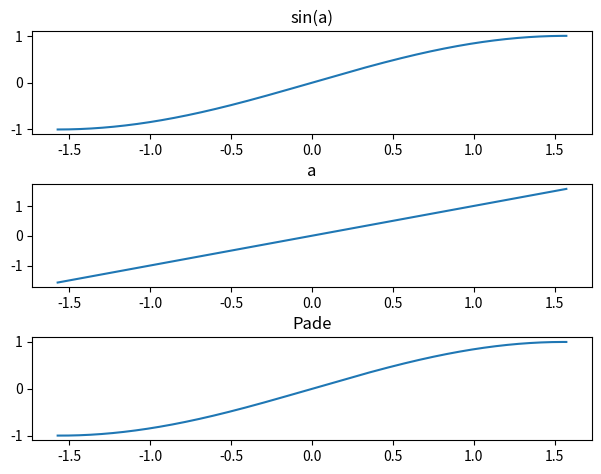

Generate this figure with matplotlib: (Note: this script raises an exception after producing the figure.)
import numpy as np
import matplotlib.pyplot as plt
OUT = 'graphs'

t = np.linspace(-np.pi / 2, np.pi / 2, 1000)

plt.figure(1)
fig, axs = plt.subplots(3)
fig.tight_layout(pad=1.5)

axs[0].plot(t, np.sin(t))
axs[0].set_title('sin(a)')
axs[1].plot(t, t)
axs[1].set_title('a')
axs[2].plot(t, (t - 7 / 60 * t**3) / (1 + t**2 / 20))
axs[2].set_title('Pade')

fig.savefig(f'{OUT}/ex_8.pdf', format='pdf')
plt.close(1)

plt.figure(2)
fig, axs = plt.subplots(2)
fig.tight_layout(pad=1.5)

axs[0].plot(t, np.abs(t - np.sin(t)))
axs[0].set_title('Eroare sin(a) = a')
axs[1].plot(t, np.abs((t - 7 / 60 * t**3) / (1 + t**2 / 20) - np.sin(t)))
axs[1].set_title('Eroare Pade sin(a)')

fig.savefig(f'{OUT}/ex_8_eroare.pdf', format='pdf')
plt.close(2)
